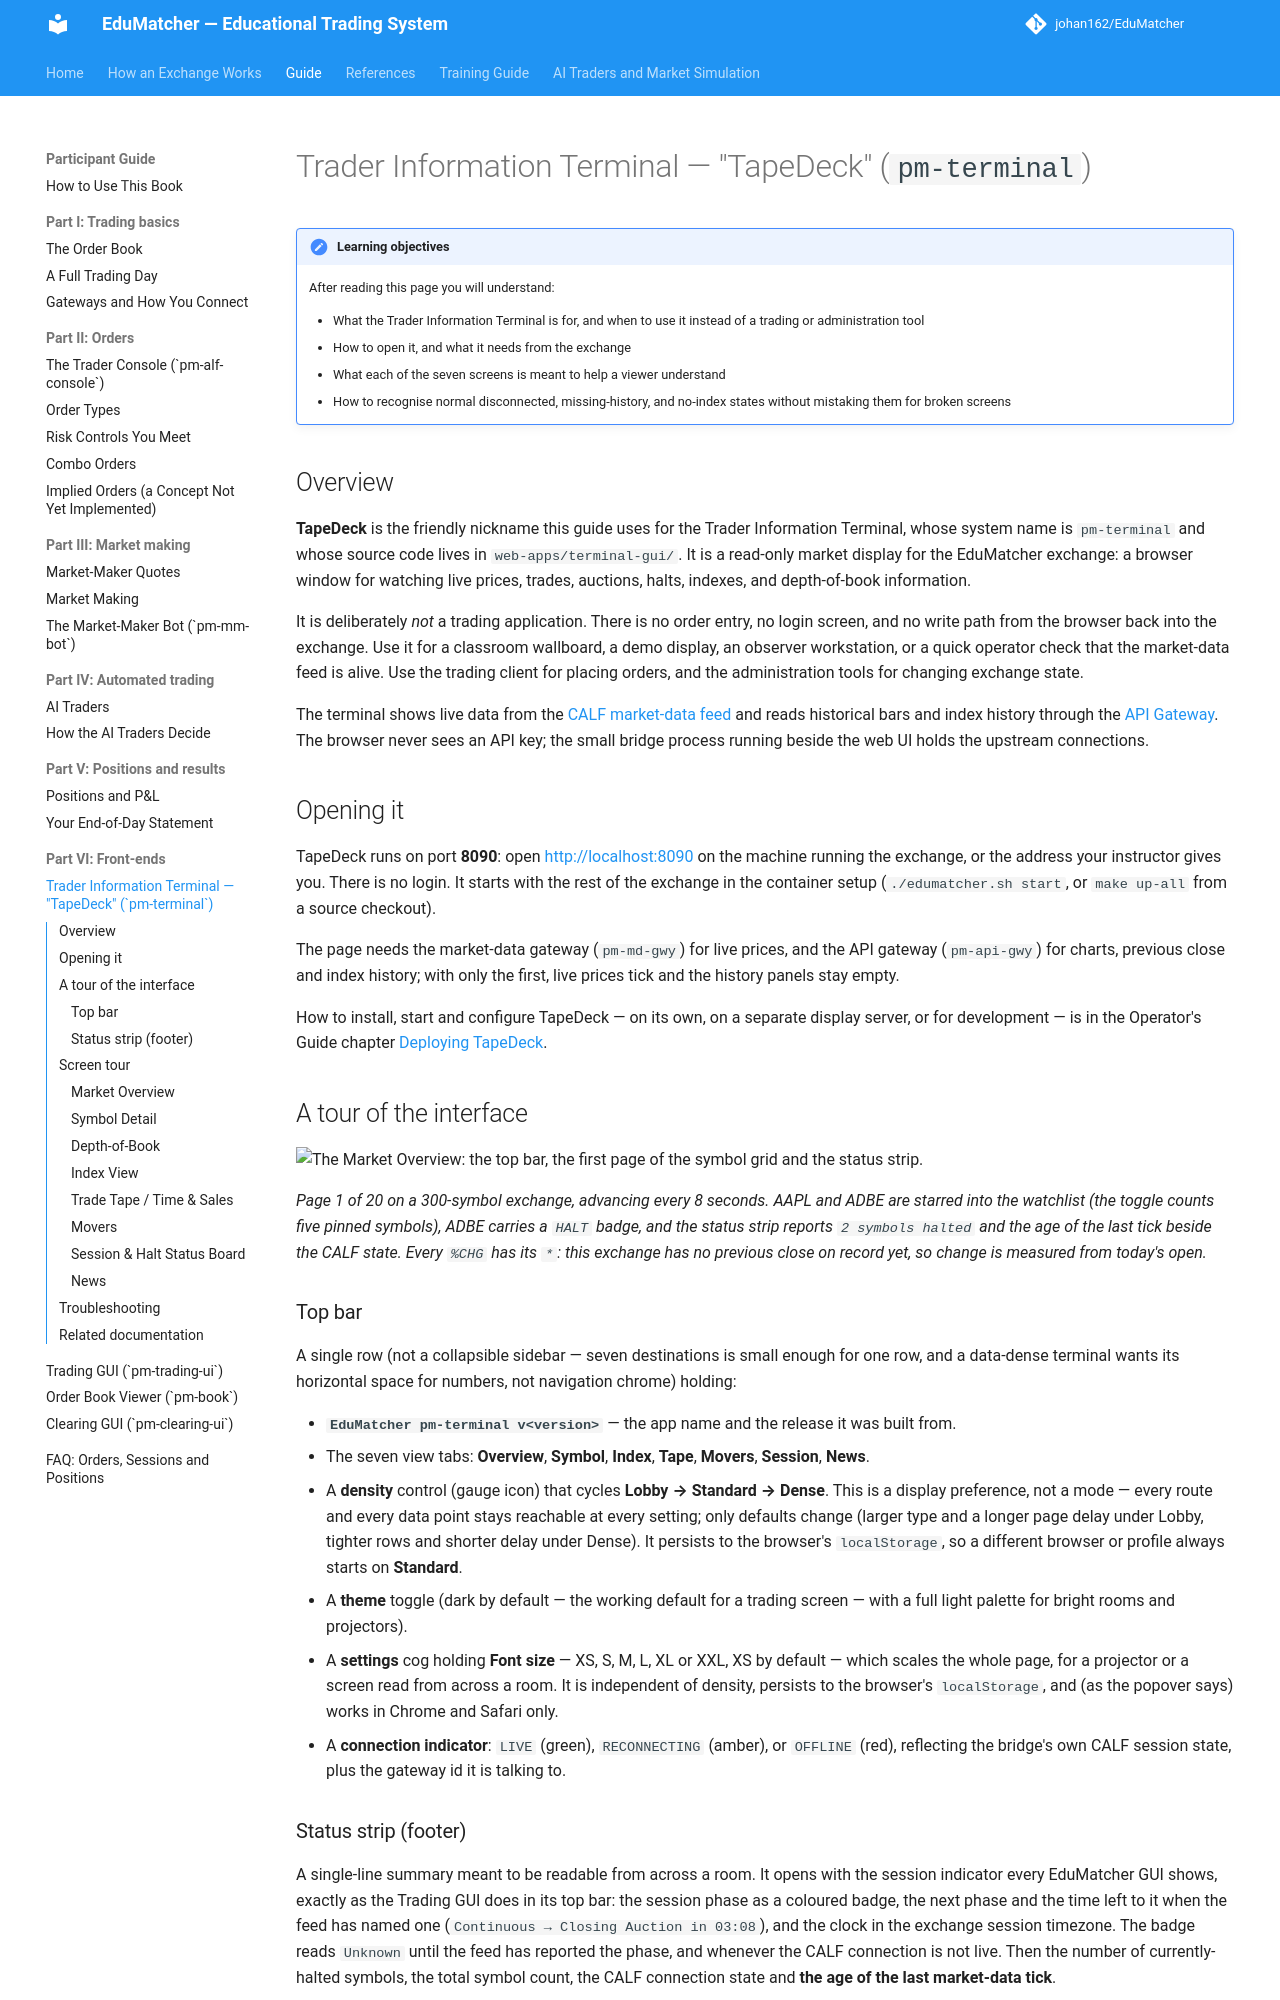

repository: johan162/EduMatcher · page: books/participant-guide/part-6-front-ends/010-trading-info-terminal/index.html · generator: mkdocs

# Trader Information Terminal — "TapeDeck" (`pm-terminal`)

!!! note "Learning objectives"
    After reading this page you will understand:

    - What the Trader Information Terminal is for, and when to use it instead
      of a trading or administration tool
    - How to open it, and what it needs from the exchange
    - What each of the seven screens is meant to help a viewer understand
    - How to recognise normal disconnected, missing-history, and no-index
      states without mistaking them for broken screens


## Overview

**TapeDeck** is the friendly nickname this guide uses for the Trader
Information Terminal, whose system name is `pm-terminal` and whose source code
lives in `web-apps/terminal-gui/`. It is a read-only market display for the EduMatcher
exchange: a browser window for watching live prices, trades, auctions, halts,
indexes, and depth-of-book information.

It is deliberately *not* a trading application. There is no order entry, no
login screen, and no write path from the browser back into the exchange. Use it
for a classroom wallboard, a demo display, an observer workstation, or a quick
operator check that the market-data feed is alive. Use the trading client for
placing orders, and the administration tools for changing exchange state.

The terminal shows live data from the [CALF market-data feed](../../operator-guide/part-5-gateways/030-calf-gateway.md)
and reads historical bars and index history through the [API Gateway](../../operator-guide/part-5-gateways/050-api-gateway.md).
The browser never sees an API key; the small bridge process running beside the
web UI holds the upstream connections.


## Opening it

TapeDeck runs on port **8090**: open <http://localhost:8090> on the machine
running the exchange, or the address your instructor gives you. There is no
login. It starts with the rest of the exchange in the container setup
(`./edumatcher.sh start`, or `make up-all` from a source checkout).

The page needs the market-data gateway (`pm-md-gwy`) for live prices, and the
API gateway (`pm-api-gwy`) for charts, previous close and index history; with
only the first, live prices tick and the history panels stay empty.

How to install, start and configure TapeDeck — on its own, on a separate
display server, or for development — is in the Operator's Guide chapter
[Deploying TapeDeck](../../operator-guide/part-1-install-and-deploy/040-deploying-tapedeck.md).

## A tour of the interface

![The Market Overview: the top bar, the first page of the symbol grid and the status strip.](../../../assets/terminal-gui/terminal-overview.png)

*Page 1 of 20 on a 300-symbol exchange, advancing every 8 seconds. AAPL and ADBE
are starred into the watchlist (the toggle counts five pinned symbols), ADBE
carries a `HALT` badge, and the status strip reports `2 symbols halted` and
the age of the last tick beside the CALF state. Every `%CHG` has its `*`: this
exchange has no previous close on record yet, so change is measured from
today's open.*

### Top bar

A single row (not a collapsible sidebar — seven destinations is small enough
for one row, and a data-dense terminal wants its horizontal space for
numbers, not navigation chrome) holding:

- **`EduMatcher pm-terminal v<version>`** — the app name and the release it
  was built from.
- The seven view tabs: **Overview**, **Symbol**, **Index**, **Tape**,
  **Movers**, **Session**, **News**.
- A **density** control (gauge icon) that cycles **Lobby → Standard →
  Dense**. This is a display preference, not a mode — every route and every
  data point stays reachable at every setting; only defaults change (larger
  type and a longer page delay under Lobby, tighter rows and shorter delay
  under Dense). It persists to the browser's `localStorage`, so a different
  browser or profile always starts on **Standard**.
- A **theme** toggle (dark by default — the working default for a trading
  screen — with a full light palette for bright rooms and projectors).
- A **settings** cog holding **Font size** — XS, S, M, L, XL or XXL, XS by
  default — which scales the whole page, for a projector or a screen read
  from across a room. It is independent of density, persists to the
  browser's `localStorage`, and (as the popover says) works in Chrome and
  Safari only.
- A **connection indicator**: `LIVE` (green), `RECONNECTING` (amber), or
  `OFFLINE` (red), reflecting the bridge's own CALF session state, plus the
  gateway id it is talking to.

### Status strip (footer)

A single-line summary meant to be readable from across a room. It opens with
the session indicator every EduMatcher GUI shows, exactly as the Trading GUI
does in its top bar: the session phase as a coloured badge, the next phase and
the time left to it when the feed has named one (`Continuous → Closing
Auction in 03:08`), and the clock in the exchange session timezone. The badge
reads `Unknown` until the feed has reported the phase, and whenever the CALF
connection is not live. Then the number of currently-halted symbols, the
total symbol count, the CALF connection state and **the age of the last
market-data tick**.

!!! note "Connection state and data age are two different readings, on purpose"
    "CALF connected" only says the pipe is open — it says nothing about
    whether anything is actually coming down it, and a feed that has gone
    silent behind a healthy socket is exactly the failure a reader most needs
    to catch. The status strip shows both: connection state, and separately,
    how long it has been since the last tick arrived. A silently frozen
    exchange still reads "CALF connected" but its tick age keeps climbing.

## Screen tour
